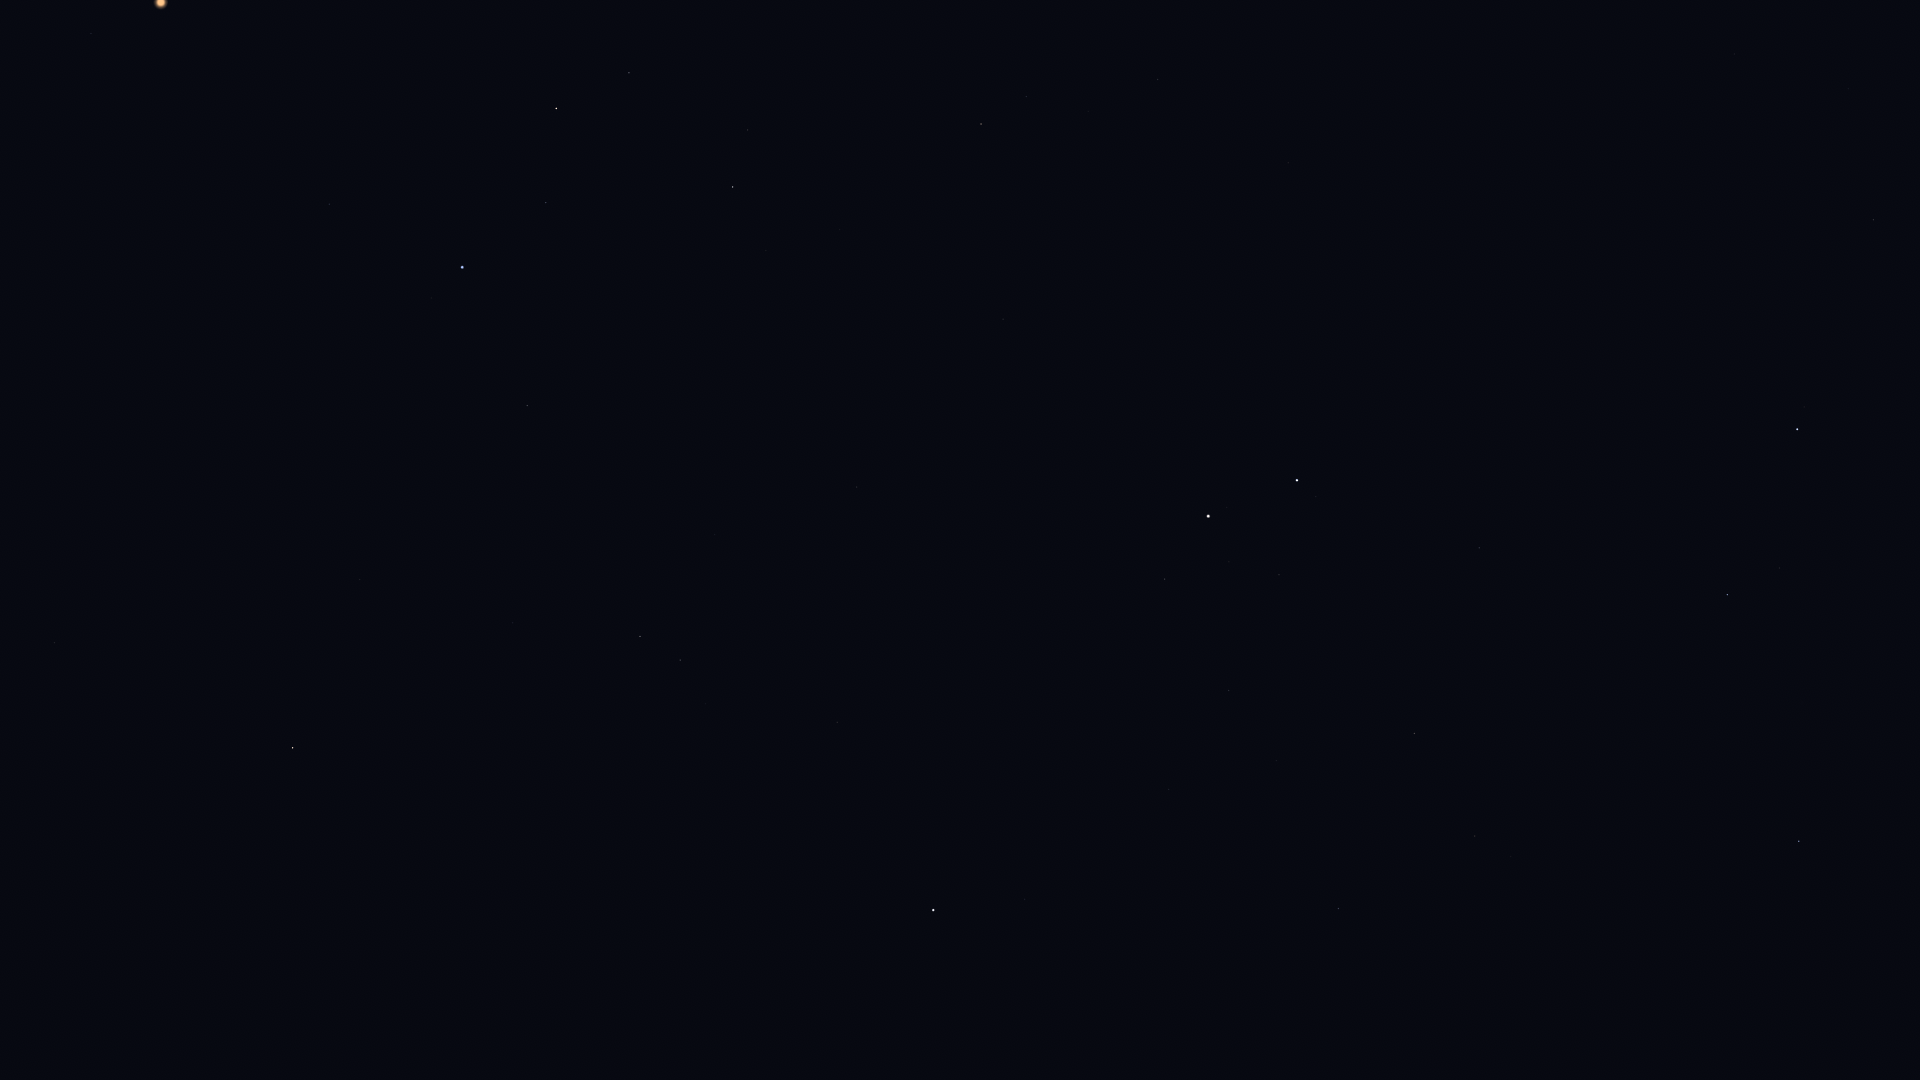

The file beside this chart, header and first rows:
Star_ID, Name, X, Y
25428, Elnath, 1799, 841
26451, Tianguan, 1669, 966
27913, HIP 27913, 1580, 947
28360, Menkalinan, 1797, 429
28380, Mahasim, 1727, 595
28716, HIP 28716, 1534, 928
28734, HIP 28734, 1568, 868
29038, HIP 29038, 1455, 1014
29426, HIP 29426, 1428, 1012
29434, HIP 29434, 1451, 979
29655, HIP 29655, 1511, 857
30060, HIP 30060, 1848, 89
30343, HIP 30343, 1475, 836
30665, HIP 30665, 1348, 993
30860, Lucilinburhuc, 1627, 503
30883, HIP 30883, 1422, 863
30905, Lusitânia, 1310, 1024
31681, HIP 31681, 1339, 909
31978, HIP 31978, 1244, 1007
32246, HIP 32246, 1414, 734
32362, HIP 32362, 1262, 948
32533, HIP 32533, 1192, 1019
32916, Nervia, 1561, 419
33018, HIP 33018, 1479, 548
33449, HIP 33449, 1734, 54
34088, HIP 34088, 1276, 761
34693, HIP 34693, 1365, 571
35350, HIP 35350, 1169, 790
35550, HIP 35550, 1229, 691
36046, HIP 36046, 1279, 575
36145, HIP 36145, 1540, 188
36188, Gomeisa, 1025, 899
36850, Castor, 1297, 480
36962, HIP 36962, 1229, 562
37279, Procyon, 933, 910
37740, HIP 37740, 1165, 579
37826, Pollux, 1208, 516
39211, HIP 39211, 752, 942
39863, HIP 39863, 699, 942
40167, Tegmine, 970, 603
40526, Tarf, 837, 722
40843, HIP 40843, 1072, 427
40881, Piautos, 1027, 476
41075, Alsciaukat, 1288, 163
42402, Minchir, 667, 737
42446, Gakyid, 803, 585
42556, Meleph, 892, 480
42806, Asellus Borealis, 909, 441
42911, Asellus Australis, 857, 487
43109, Ashlesha, 680, 660
43587, Copernicus, 977, 307
43674, Stribor, 1044, 232
44066, Acubens, 715, 535
44248, HIP 44248, 1158, 80
44700, HIP 44700, 1088, 111
44946, Nahn, 827, 344
45336, HIP 45336, 513, 623
45688, HIP 45688, 1026, 97
45751, HIP 45751, 274, 832
45860, HIP 45860, 981, 124
... 16 more rows
